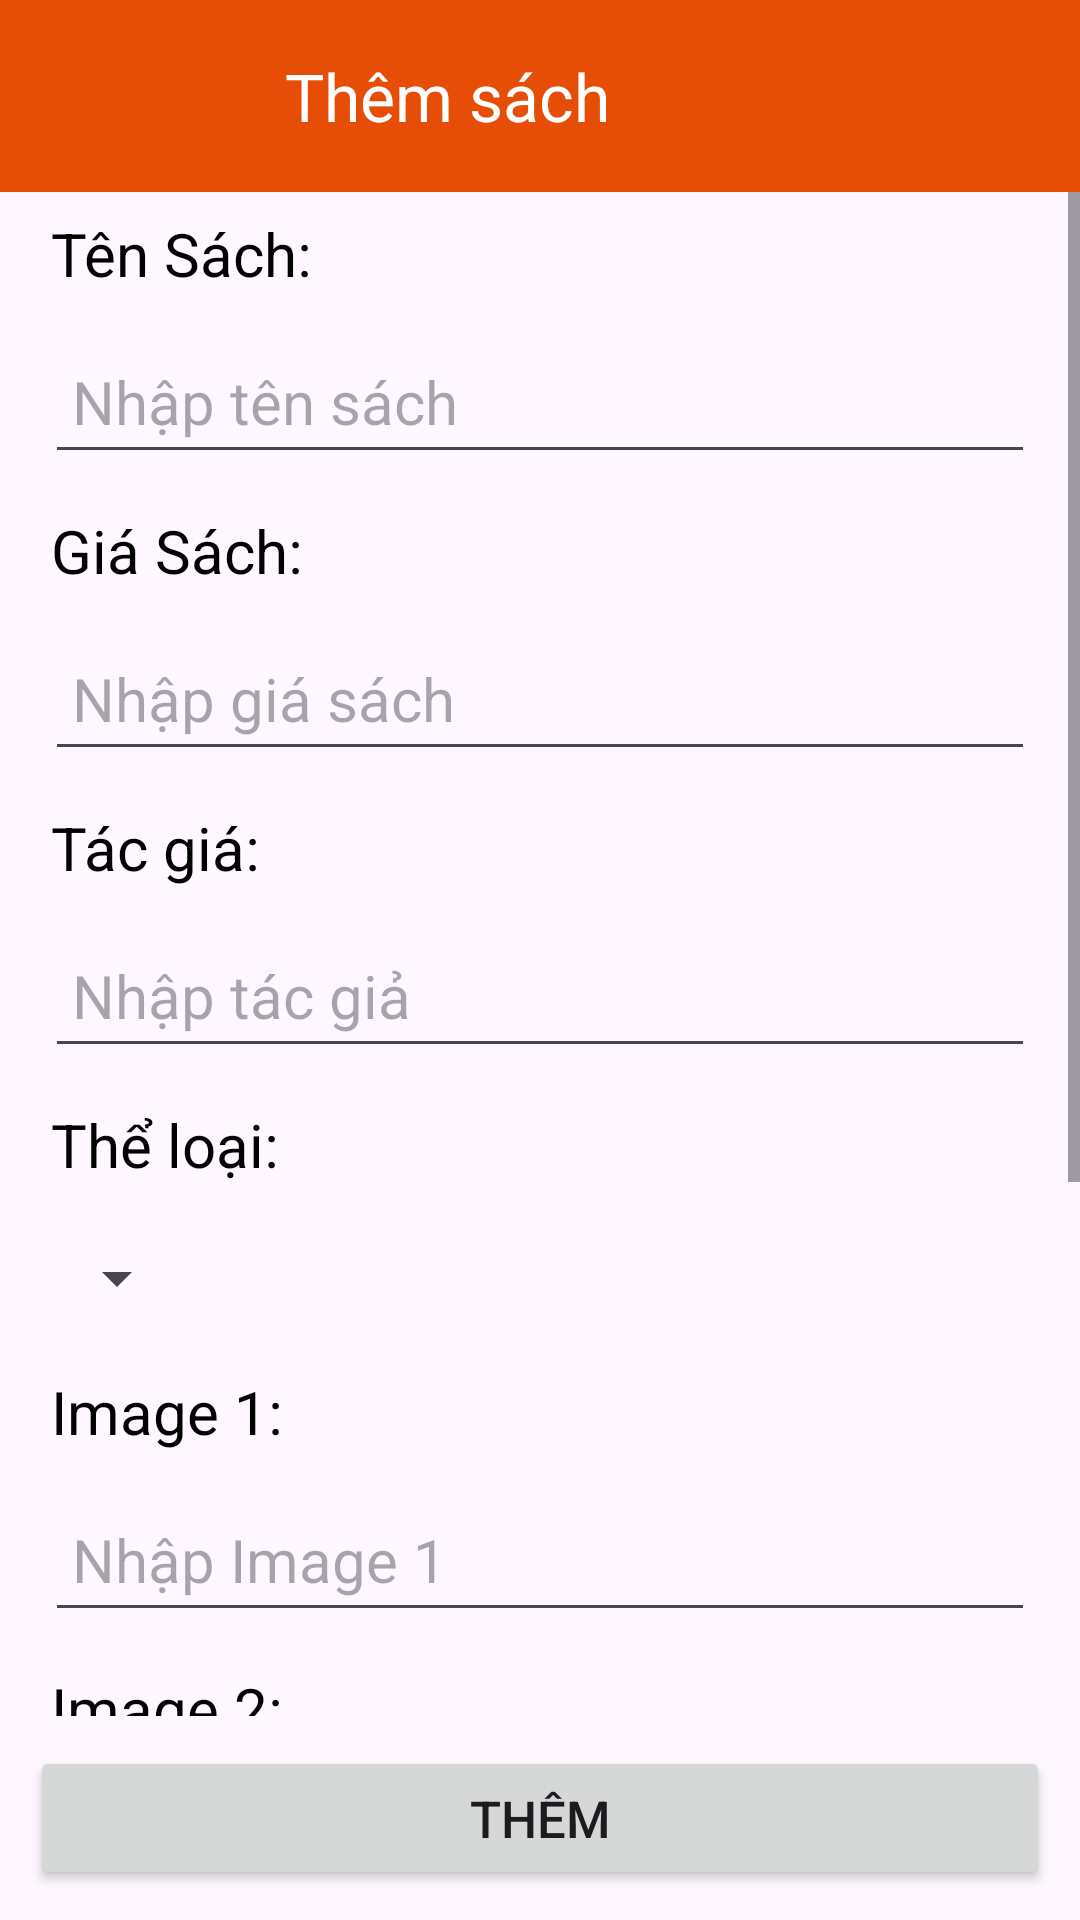

Produce the Android XML layout that renders to this screen, including the resource entries it uses.
<!-- AndroidManifest.xml: application theme Theme.DoAnPMTH -->
<!-- res/layout/activity_add_book.xml -->
<?xml version="1.0" encoding="utf-8"?>
<LinearLayout xmlns:android="http://schemas.android.com/apk/res/android"
    xmlns:app="http://schemas.android.com/apk/res-auto"
    xmlns:tools="http://schemas.android.com/tools"
    android:layout_width="match_parent"
    android:layout_height="match_parent"
    android:orientation="vertical"
    tools:context=".AddBook">

    <androidx.appcompat.widget.Toolbar
        app:titleMarginStart="95dp"
        android:background="#E64E07"
        app:titleTextColor="@color/white"
        android:id="@+id/toolbaraddbook"
        android:layout_width="match_parent"
        android:layout_height="wrap_content"
        app:title="Thêm sách">
    </androidx.appcompat.widget.Toolbar>
    <ScrollView
        android:layout_weight="9"
        android:layout_width="match_parent"
        android:layout_height="wrap_content">
        <LinearLayout
            android:layout_marginStart="10dp"
            android:layout_marginEnd="10dp"
            android:orientation="vertical"
            android:layout_width="match_parent"
            android:layout_height="wrap_content">
            <TextView
                android:id="@+id/textView17"
                android:layout_width="match_parent"
                android:layout_height="wrap_content"
                android:textColor="@color/black"
                android:textSize="20dp"
                android:padding="7dp"
                android:text="Tên Sách:" />

            <EditText
                android:id="@+id/edt_book_name"
                android:layout_width="match_parent"
                android:layout_height="wrap_content"
                android:layout_margin="5dp"
                android:hint="Nhập tên sách"
                android:minHeight="48dp"
                android:padding="9dp"
                android:textSize="20dp" />

            <TextView
                android:id="@+id/textView18"
                android:layout_width="match_parent"
                android:layout_height="wrap_content"
                android:textColor="@color/black"
                android:textSize="20dp"
                android:padding="7dp"
                android:text="Giá Sách:" />

            <EditText
                android:id="@+id/edt_book_price"
                android:layout_width="match_parent"
                android:layout_height="wrap_content"
                android:layout_margin="5dp"
                android:singleLine="true"
                android:hint="Nhập giá sách"
                android:minHeight="48dp"
                android:padding="9dp"
                android:textSize="20dp" />

            <TextView
                android:id="@+id/textView21"
                android:layout_width="match_parent"
                android:layout_height="wrap_content"
                android:textColor="@color/black"
                android:textSize="20dp"
                android:padding="7dp"
                android:text="Tác giá:" />

            <EditText
                android:id="@+id/edt_book_author"
                android:layout_width="match_parent"
                android:layout_height="wrap_content"
                android:layout_margin="5dp"
                android:hint="Nhập tác giả"
                android:singleLine="true"
                android:minHeight="48dp"
                android:padding="9dp"
                android:textSize="20dp" />

            <TextView
                android:id="@+id/textView24"
                android:layout_width="match_parent"
                android:layout_height="wrap_content"
                android:padding="7dp"
                android:text="Thể loại:"
                android:textColor="@color/black"
                android:textSize="20dp" />

            <Spinner
                android:id="@+id/spinner_category"
                android:layout_width="wrap_content"
                android:layout_height="wrap_content"
                android:layout_marginStart="5dp"
                android:contentDescription="@string/app_name"
                android:minHeight="48dp" />

            <TextView
                android:id="@+id/textView22"
                android:layout_width="match_parent"
                android:layout_height="wrap_content"
                android:textColor="@color/black"
                android:textSize="20dp"
                android:padding="7dp"
                android:text="Image 1:" />

            <EditText
                android:id="@+id/imgBook1"
                android:layout_width="match_parent"
                android:layout_height="wrap_content"
                android:layout_margin="5dp"
                android:hint="Nhập Image 1"
                android:singleLine="true"
                android:minHeight="48dp"
                android:padding="9dp"
                android:textSize="20dp" />
            <TextView
                android:id="@+id/textView19"
                android:layout_width="match_parent"
                android:layout_height="wrap_content"
                android:textColor="@color/black"
                android:textSize="20dp"
                android:padding="7dp"
                android:text="Image 2:" />

            <EditText
                android:id="@+id/imgBook2"
                android:layout_width="match_parent"
                android:layout_height="wrap_content"
                android:layout_margin="5dp"
                android:hint="Nhập Image 2"
                android:minHeight="48dp"
                android:singleLine="true"
                android:padding="9dp"
                android:textSize="20dp" />
            <TextView
                android:id="@+id/textView23"
                android:layout_width="match_parent"
                android:layout_height="wrap_content"
                android:textColor="@color/black"
                android:textSize="20dp"
                android:padding="7dp"
                android:text="Image 3:" />

            <EditText
                android:id="@+id/imgBook3"
                android:layout_width="match_parent"
                android:layout_height="wrap_content"
                android:layout_margin="5dp"
                android:hint="Nhập Image 3"
                android:singleLine="true"
                android:minHeight="48dp"
                android:padding="9dp"
                android:textSize="20dp" />

            <TextView
                android:id="@+id/textView20"
                android:layout_width="match_parent"
                android:layout_height="wrap_content"
                android:textColor="@color/black"
                android:textSize="20dp"
                android:padding="7dp"
                android:text="Mô tả:" />

            <EditText
                android:id="@+id/edt_book_description"
                android:layout_width="match_parent"
                android:layout_height="wrap_content"
                android:layout_margin="5dp"
                android:hint="Nhập mô tả"
                android:minHeight="48dp"
                android:padding="9dp"
                android:textSize="20dp" />
        </LinearLayout>
    </ScrollView>
    <Button
        android:id="@+id/btn_addbook"
        android:layout_margin="10dp"
        app:cornerRadius="12dp"
        android:layout_weight="0"
        android:layout_gravity="center_horizontal"
        android:text="Thêm"
        android:textSize="17sp"
        android:padding="10dp"
        android:layout_width="match_parent"
        android:layout_height="wrap_content"/>
</LinearLayout>
<!-- resources referenced by this layout -->
<resources>
  <string name="app_name">DoAnPMTH</string>
  <style name="Theme.DoAnPMTH" parent="Base.Theme.DoAnPMTH" />
  <style name="Base.Theme.DoAnPMTH" parent="Theme.Material3.DayNight.NoActionBar">
          
          
      </style>
  <!-- not gathered from this repository: default colours our renderer supplied (Android Studio template values) -->
  <color name="black">#FF000000</color>
  <color name="white">#FFFFFFFF</color>
</resources>
